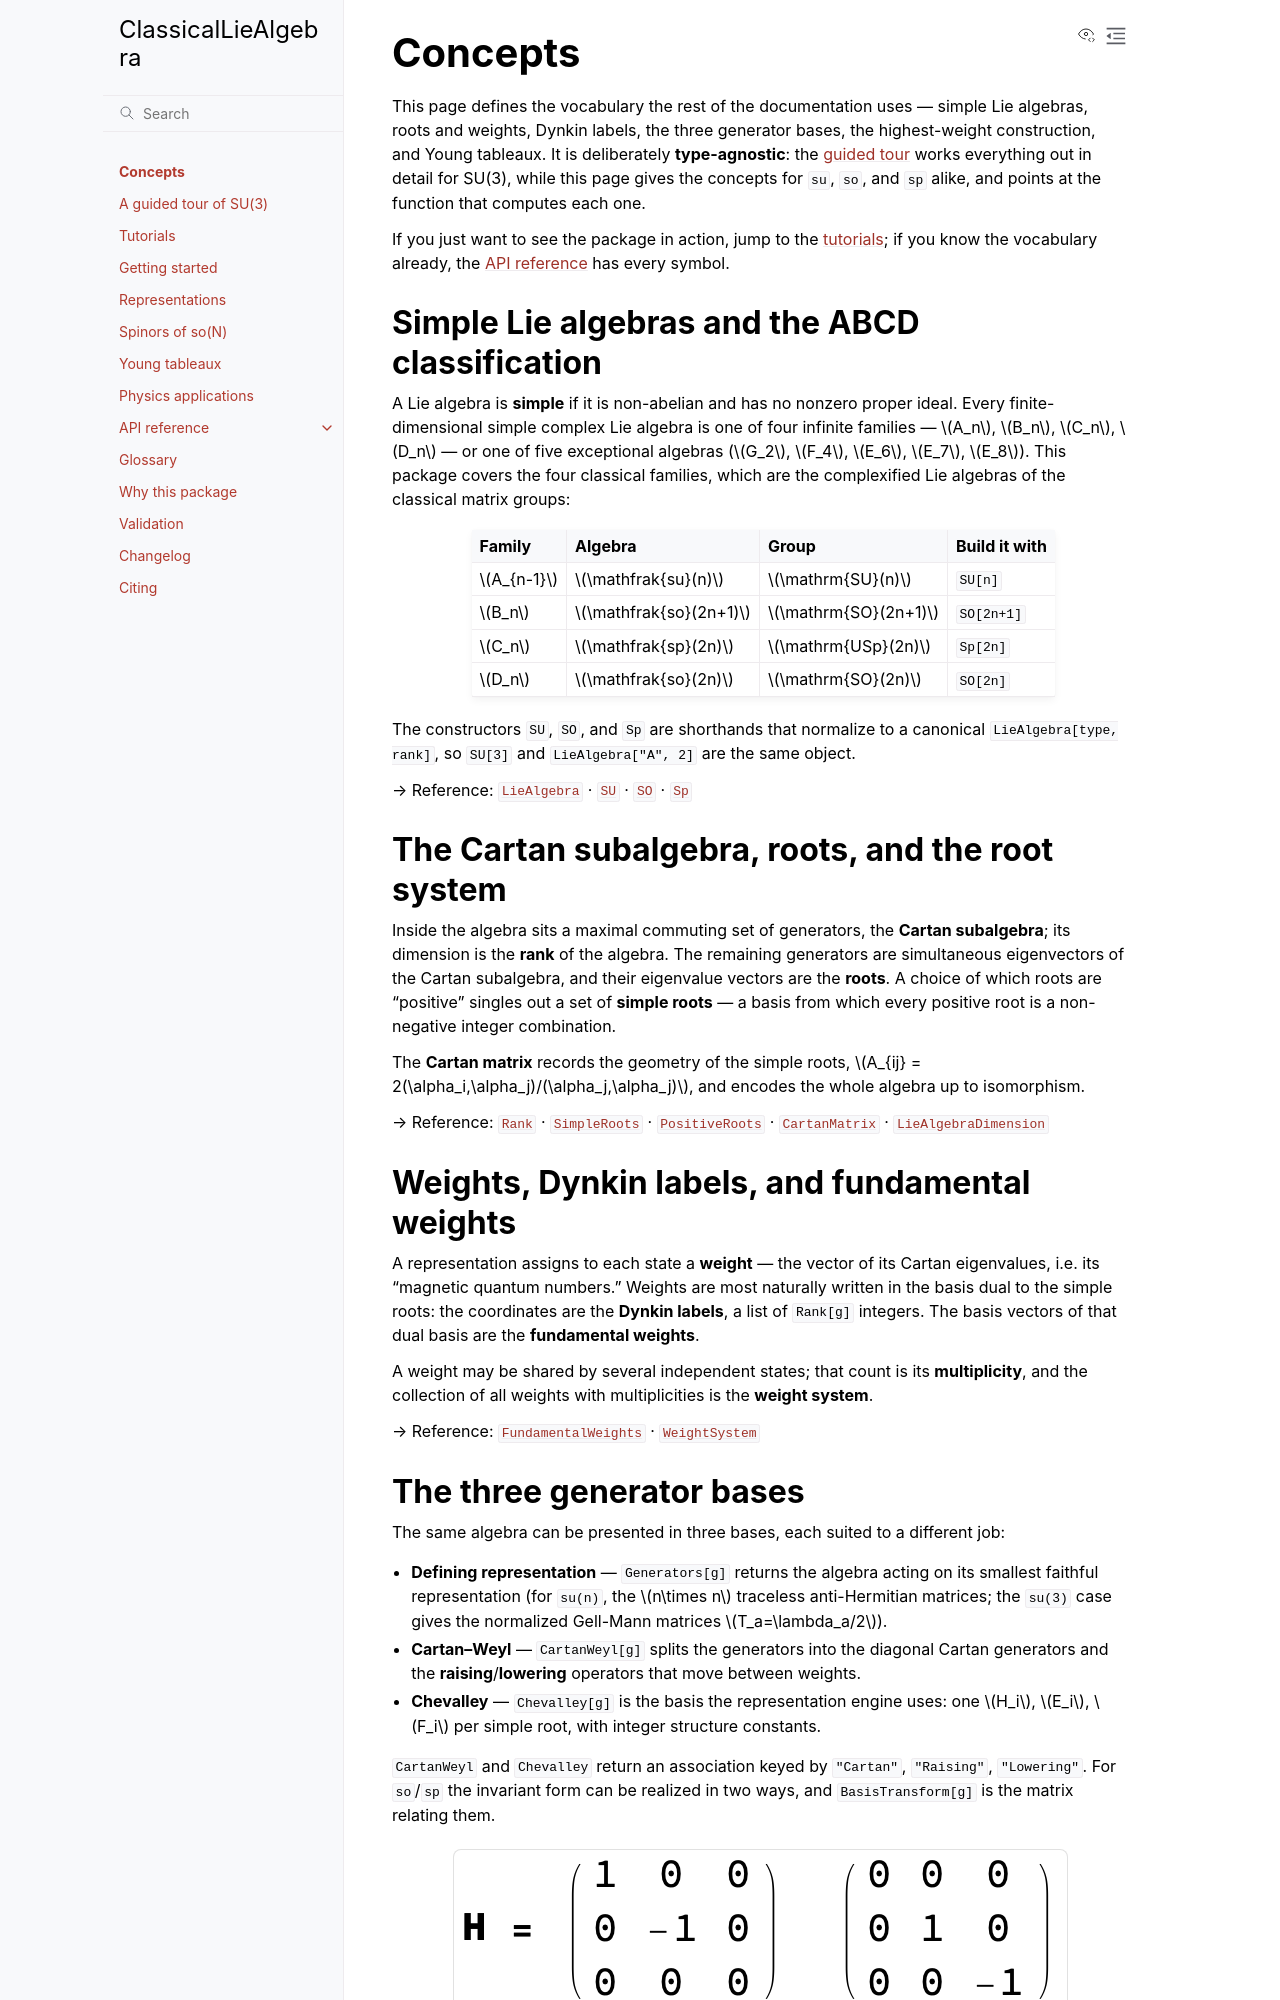

repository: jayren3996/LieAlgebra · page: concepts/index.html · generator: mkdocs

# Concepts

This page defines the vocabulary the rest of the documentation uses — simple Lie
algebras, roots and weights, Dynkin labels, the three generator bases, the
highest-weight construction, and Young tableaux. It is deliberately
**type-agnostic**: the [guided tour](walkthrough.md) works everything out in
detail for SU(3), while this page gives the concepts for `su`, `so`, and `sp`
alike, and points at the function that computes each one.

If you just want to see the package in action, jump to the
[tutorials](tutorials/index.md); if you know the vocabulary already, the
[API reference](reference/index.md) has every symbol.

## Simple Lie algebras and the ABCD classification

A Lie algebra is **simple** if it is non-abelian and has no nonzero proper ideal.
Every finite-dimensional simple complex Lie algebra is one of four infinite
families — $A_n$, $B_n$, $C_n$, $D_n$ — or one of five exceptional algebras
($G_2$, $F_4$, $E_6$, $E_7$, $E_8$). This package covers the four classical
families, which are the complexified Lie algebras of the classical matrix groups:

| Family | Algebra | Group | Build it with |
| :--- | :--- | :--- | :--- |
| $A_{n-1}$ | $\mathfrak{su}(n)$ | $\mathrm{SU}(n)$ | `SU[n]` |
| $B_n$ | $\mathfrak{so}(2n+1)$ | $\mathrm{SO}(2n+1)$ | `SO[2n+1]` |
| $C_n$ | $\mathfrak{sp}(2n)$ | $\mathrm{USp}(2n)$ | `Sp[2n]` |
| $D_n$ | $\mathfrak{so}(2n)$ | $\mathrm{SO}(2n)$ | `SO[2n]` |

The constructors `SU`, `SO`, and `Sp` are shorthands that normalize to a canonical
`LieAlgebra[type, rank]`, so `SU[3]` and `LieAlgebra["A", 2]` are the same object.

→ Reference: [`LieAlgebra`](reference/algebras.md#liealgebra) ·
[`SU`](reference/algebras.md#su) · [`SO`](reference/algebras.md#so) ·
[`Sp`](reference/algebras.md#sp)

## The Cartan subalgebra, roots, and the root system

Inside the algebra sits a maximal commuting set of generators, the **Cartan
subalgebra**; its dimension is the **rank** of the algebra. The remaining
generators are simultaneous eigenvectors of the Cartan subalgebra, and their
eigenvalue vectors are the **roots**. A choice of which roots are "positive"
singles out a set of **simple roots** — a basis from which every positive root is
a non-negative integer combination.

The **Cartan matrix** records the geometry of the simple roots,
$A_{ij} = 2(\alpha_i,\alpha_j)/(\alpha_j,\alpha_j)$, and encodes the whole algebra
up to isomorphism.

→ Reference: [`Rank`](reference/root-system.md#rank) ·
[`SimpleRoots`](reference/root-system.md#simpleroots) ·
[`PositiveRoots`](reference/root-system.md#positiveroots) ·
[`CartanMatrix`](reference/root-system.md#cartanmatrix) ·
[`LieAlgebraDimension`](reference/root-system.md#liealgebradimension)

## Weights, Dynkin labels, and fundamental weights

A representation assigns to each state a **weight** — the vector of its Cartan
eigenvalues, i.e. its "magnetic quantum numbers." Weights are most naturally
written in the basis dual to the simple roots: the coordinates are the **Dynkin
labels**, a list of `Rank[g]` integers. The basis vectors of that dual basis are
the **fundamental weights**.

A weight may be shared by several independent states; that count is its
**multiplicity**, and the collection of all weights with multiplicities is the
**weight system**.

→ Reference: [`FundamentalWeights`](reference/root-system.md#fundamentalweights) ·
[`WeightSystem`](reference/representations.md#weightsystem)
